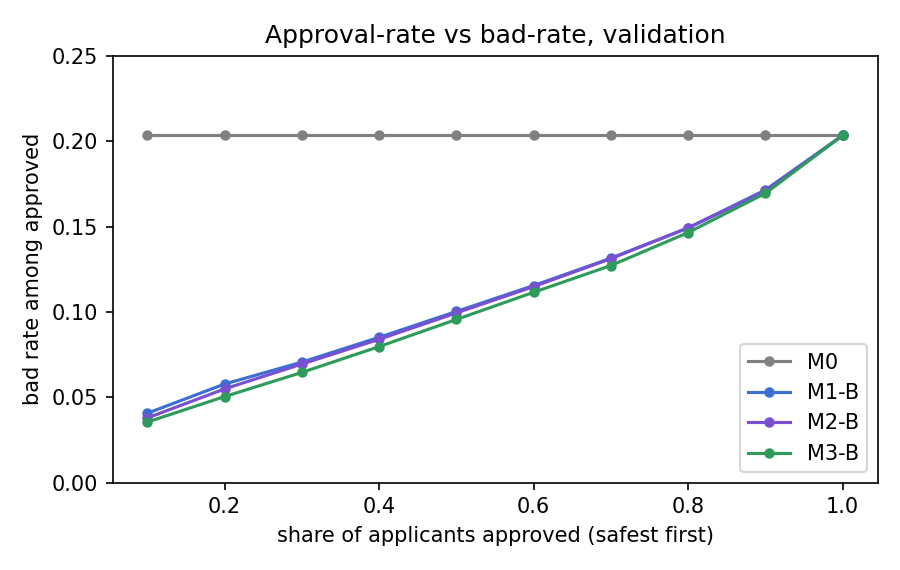

Source data for this figure (header and first rows):
approval_rate, approved, bad_rate_among_approved, model
0.1, 16274, 0.2035, M0
0.2, 32549, 0.2035, M0
0.3, 48824, 0.2035, M0
0.4, 65098, 0.2035, M0
0.5, 81372, 0.2035, M0
0.6, 97647, 0.2035, M0
0.7, 113922, 0.2035, M0
0.8, 130196, 0.2035, M0
0.9, 146470, 0.2035, M0
1.0, 162745, 0.2035, M0
0.1, 16274, 0.04065, M1-B
0.2, 32549, 0.05776, M1-B
0.3, 48824, 0.0706, M1-B
0.4, 65098, 0.08513, M1-B
0.5, 81372, 0.1003, M1-B
0.6, 97647, 0.1155, M1-B
0.7, 113922, 0.1315, M1-B
0.8, 130196, 0.1493, M1-B
0.9, 146470, 0.1715, M1-B
1.0, 162745, 0.2035, M1-B
0.1, 16274, 0.03785, M2-B
0.2, 32549, 0.0549, M2-B
0.3, 48824, 0.06945, M2-B
0.4, 65098, 0.08397, M2-B
0.5, 81372, 0.09942, M2-B
0.6, 97647, 0.1149, M2-B
0.7, 113922, 0.1313, M2-B
0.8, 130196, 0.1493, M2-B
0.9, 146470, 0.1707, M2-B
1.0, 162745, 0.2035, M2-B
0.1, 16274, 0.03545, M3-B
0.2, 32549, 0.05042, M3-B
0.3, 48824, 0.06454, M3-B
0.4, 65098, 0.0797, M3-B
0.5, 81372, 0.09559, M3-B
0.6, 97647, 0.1115, M3-B
0.7, 113922, 0.1272, M3-B
0.8, 130196, 0.1465, M3-B
0.9, 146470, 0.1696, M3-B
1.0, 162745, 0.2035, M3-B
